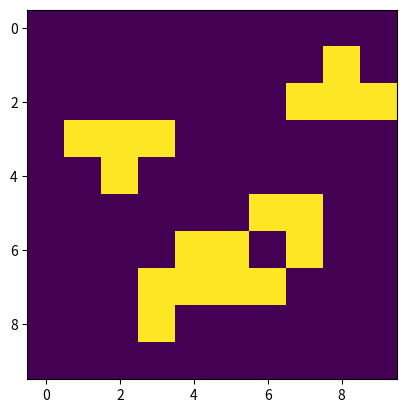
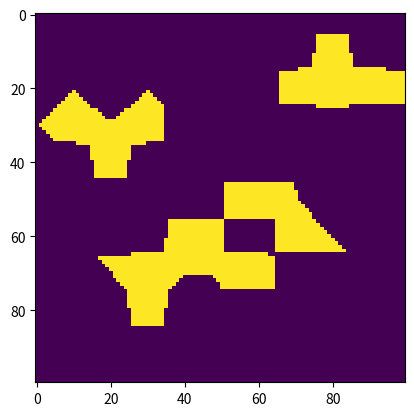

These charts were generated, in order, by the following Python code:
import numpy as np
import matplotlib.pyplot as plt


# Dataset Generate
class NLinkArm(object):

    def __init__(self, link_lengths, joint_angles):
        self.n_links = len(link_lengths)
        if self.n_links != len(joint_angles):
            raise ValueError()

        self.link_lengths = np.array(link_lengths)
        self.joint_angles = np.array(joint_angles)
        self.points = [[0, 0] for _ in range(self.n_links + 1)]

        self.lim = sum(link_lengths)
        self.update_points()

    def update_joints(self, joint_angles):
        self.joint_angles = joint_angles
        self.update_points()

    def update_points(self):
        for i in range(1, self.n_links + 1):
            self.points[i][0] = self.points[i - 1][0] + self.link_lengths[i - 1] * np.cos(np.sum(self.joint_angles[:i]))
            self.points[i][1] = self.points[i - 1][1] + self.link_lengths[i - 1] * np.sin(np.sum(self.joint_angles[:i]))

        self.end_effector = np.array(self.points[self.n_links]).T


def detect_collision(line_seg, circle):
    a_vec = np.array([line_seg[0][0], line_seg[0][1]])
    b_vec = np.array([line_seg[1][0], line_seg[1][1]])
    c_vec = np.array([circle[0], circle[1]])
    radius = circle[2]
    line_vec = b_vec - a_vec
    line_mag = np.linalg.norm(line_vec)
    circle_vec = c_vec - a_vec
    proj = circle_vec.dot(line_vec / line_mag)
    if proj <= 0:
        closest_point = a_vec
    elif proj >= line_mag:
        closest_point = b_vec
    else:
        closest_point = a_vec + line_vec*proj/line_mag
    if np.linalg.norm(closest_point - c_vec) > radius:
        return False

    return True


def get_occupancy_grid(arm, obstacles):

    grid = [[0 for _ in range(M)] for _ in range(M)]
    theta_list = [2 * i * np.pi / M for i in range(-M // 2, M//2 + 1)]

    dataset = []

    for i in range(M):
        for j in range(M):
            arm.update_joints([theta_list[i], theta_list[j]])
            points = arm.points
            collision_detected = False
            for k in range(len(points) - 1):
                for obstacle in obstacles:
                    line_seg = [points[k], points[k + 1]]
                    collision_detected = detect_collision(line_seg, obstacle)
                    if collision_detected:
                        break
                if collision_detected:
                    break
            grid[i][j] = int(collision_detected)

            if int(collision_detected) == 1:
                collision_stat = 1
            elif int(collision_detected) == 0:
                collision_stat = -1
            dataset.append([theta_list[i], theta_list[j], collision_stat])

    return np.array(grid), dataset


# Simulation parameters
M = 10  # number of sample to divide into and number of grid cell
obstacles = [[1.75, 0.75, 0.6], [0.55, 1.5, 0.5], [0, -1, 0.25], [-1.5, -1.5, 0.25]]  # x y radius
arm = NLinkArm([1, 1], [0, 0])
grid, dataset = get_occupancy_grid(arm, obstacles)
fig1 = plt.figure()
ax1 = fig1.add_subplot(111)
ax1.imshow(grid)

# Fastron
dataset = np.array(dataset)
data = dataset[:, 0:2]
y = dataset[:, [2]]  # preserve shape info

N = data.shape[0]  # number of datapoint = number of row the dataset has
d = data.shape[1]  # number of dimensionality = number of columns the dataset has (x1, x2, ..., xn)
g = 10  # kernel width
beta = 100  # conditional bias
maxUpdate = 10  # max update iteration
maxSupportPoints = 1500  # max support points
G = np.zeros((N, N))  # kernel gram matrix guassian kernel of dataset
alpha = np.zeros((N, 1))  # weight, init at zero
F = np.zeros((N, 1))  # hypothesis

# active learning parameters
allowance = 800  # number of new samples
kNS = 4  # number of points near supports
sigma = 0.5  # Gaussian sampling std
exploitP = 0.5  # proportion of exploitation samples
gramComputed = np.zeros((N, 1))


def gaussian_kernel(x, y, gamma):
    """Gaussian Kernel measuring similarity between 2 vectors"""
    distance = np.linalg.norm(x - y)
    return np.exp(-gamma * distance**2)


def hypothesis(queryPoint, data, alpha, g):
    term = []
    for i, xi in enumerate(data):
        term.append(alpha[i] * gaussian_kernel(xi, queryPoint, g))
    ypred = np.sign(sum(term))
    return ypred


def eval(queryPoint, data, alpha, g):
    term = []
    for i, alphai in enumerate(alpha):
        if alphai != 0.0:
            term.append(alphai * gaussian_kernel(data[i], queryPoint, g))
    ypred = np.sign(sum(term))
    return ypred


def compute_kernel_gram_matrix(G, data, gamma):
    for i in range(N):
        for j in range(N):
            G[i, j] = gaussian_kernel(data[i], data[j], gamma)

    return G


def original_kernel_update(alpha, F, data, y, G, N, g, maxUpdate):
    """Brute force update, => unneccessary calculation"""
    for iter in range(maxUpdate):
        print(iter)
        for i in range(N):
            margin = y[i] * hypothesis(data[i], data, alpha, g)
            if margin <= 0:
                alpha[i] += y[i]
                F += y[i] * G[:, [i]]

    return alpha, F


G = compute_kernel_gram_matrix(G, data, g)
alpha, F = original_kernel_update(alpha, F, data, y, G, N, g, maxUpdate)

# def original_kernel_update_batch(alpha, F, data, y, G, N, maxUpdate):
#     for iter in range(maxUpdate):
#         print(iter)
#         for i in range(N):
#             margin = y * F
#             marginIndexNeg = [i for i, num in enumerate(margin) if num <= 0]
#             print(f"==>> marginIndexNeg: \n{marginIndexNeg}")
#             for i in marginIndexNeg:
#                 alpha[i] += y[i]
#                 F += y[i]*G[:,[i]]

#     return alpha, F

# alpha, F = original_kernel_update_batch(alpha, F, data, y, G, N, maxUpdate)

# Test Result
queryP = np.array([1, 1])
collision = eval(queryP, data, alpha, g)
print(f"==>> collision: \n{collision}")


def get_occupancy_grid_train():
    MM = 100
    grid = [[0 for _ in range(MM)] for _ in range(MM)]
    theta_list = [2 * i * np.pi / MM for i in range(-MM // 2, MM//2 + 1)]

    for i in range(MM):
        for j in range(MM):
            col = eval(np.array([theta_list[i], theta_list[j]]), data, alpha, g)
            grid[i][j] = int(col)

    return np.array(grid)


grid = get_occupancy_grid_train()
fig2 = plt.figure()
ax2 = fig2.add_subplot(111)
ax2.imshow(grid)
plt.show()
